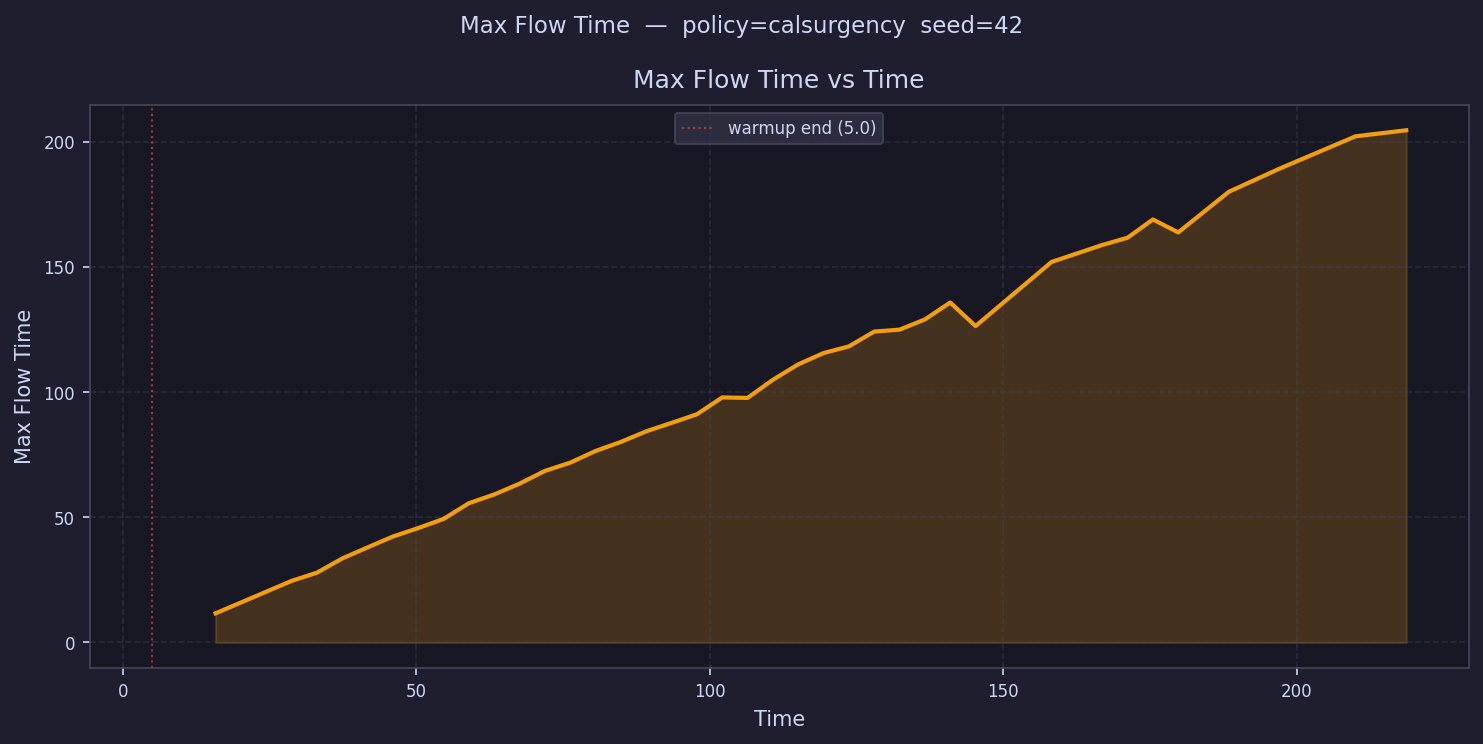

The data file committed next to this chart (first rows):
time, max_flow_time
7.158, 
11.47, 
15.79, 11.65
20.11, 
24.42, 20.27
28.74, 24.58
33.06, 27.88
37.37, 33.55
41.69, 37.97
46.01, 42.31
50.32, 45.69
54.64, 49.34
58.96, 55.62
63.27, 59.11
67.59, 63.44
71.91, 68.53
76.22, 71.82
80.54, 76.48
84.86, 80.1
89.17, 84.34
93.49, 87.7
97.81, 91.14
102.1, 97.88
106.4, 97.68
110.8, 104.9
115.1, 111.1
119.4, 115.6
123.7, 118.3
128, 124.2
132.3, 124.9
136.7, 129
141, 135.8
145.3, 126.4
149.6, 
153.9, 
158.2, 152
162.6, 
166.9, 158.7
171.2, 161.7
175.5, 168.9
179.8, 163.8
184.1, 
188.5, 180
192.8, 
197.1, 189.2
201.4, 
205.7, 
210, 202.2
214.4, 
218.7, 204.6
